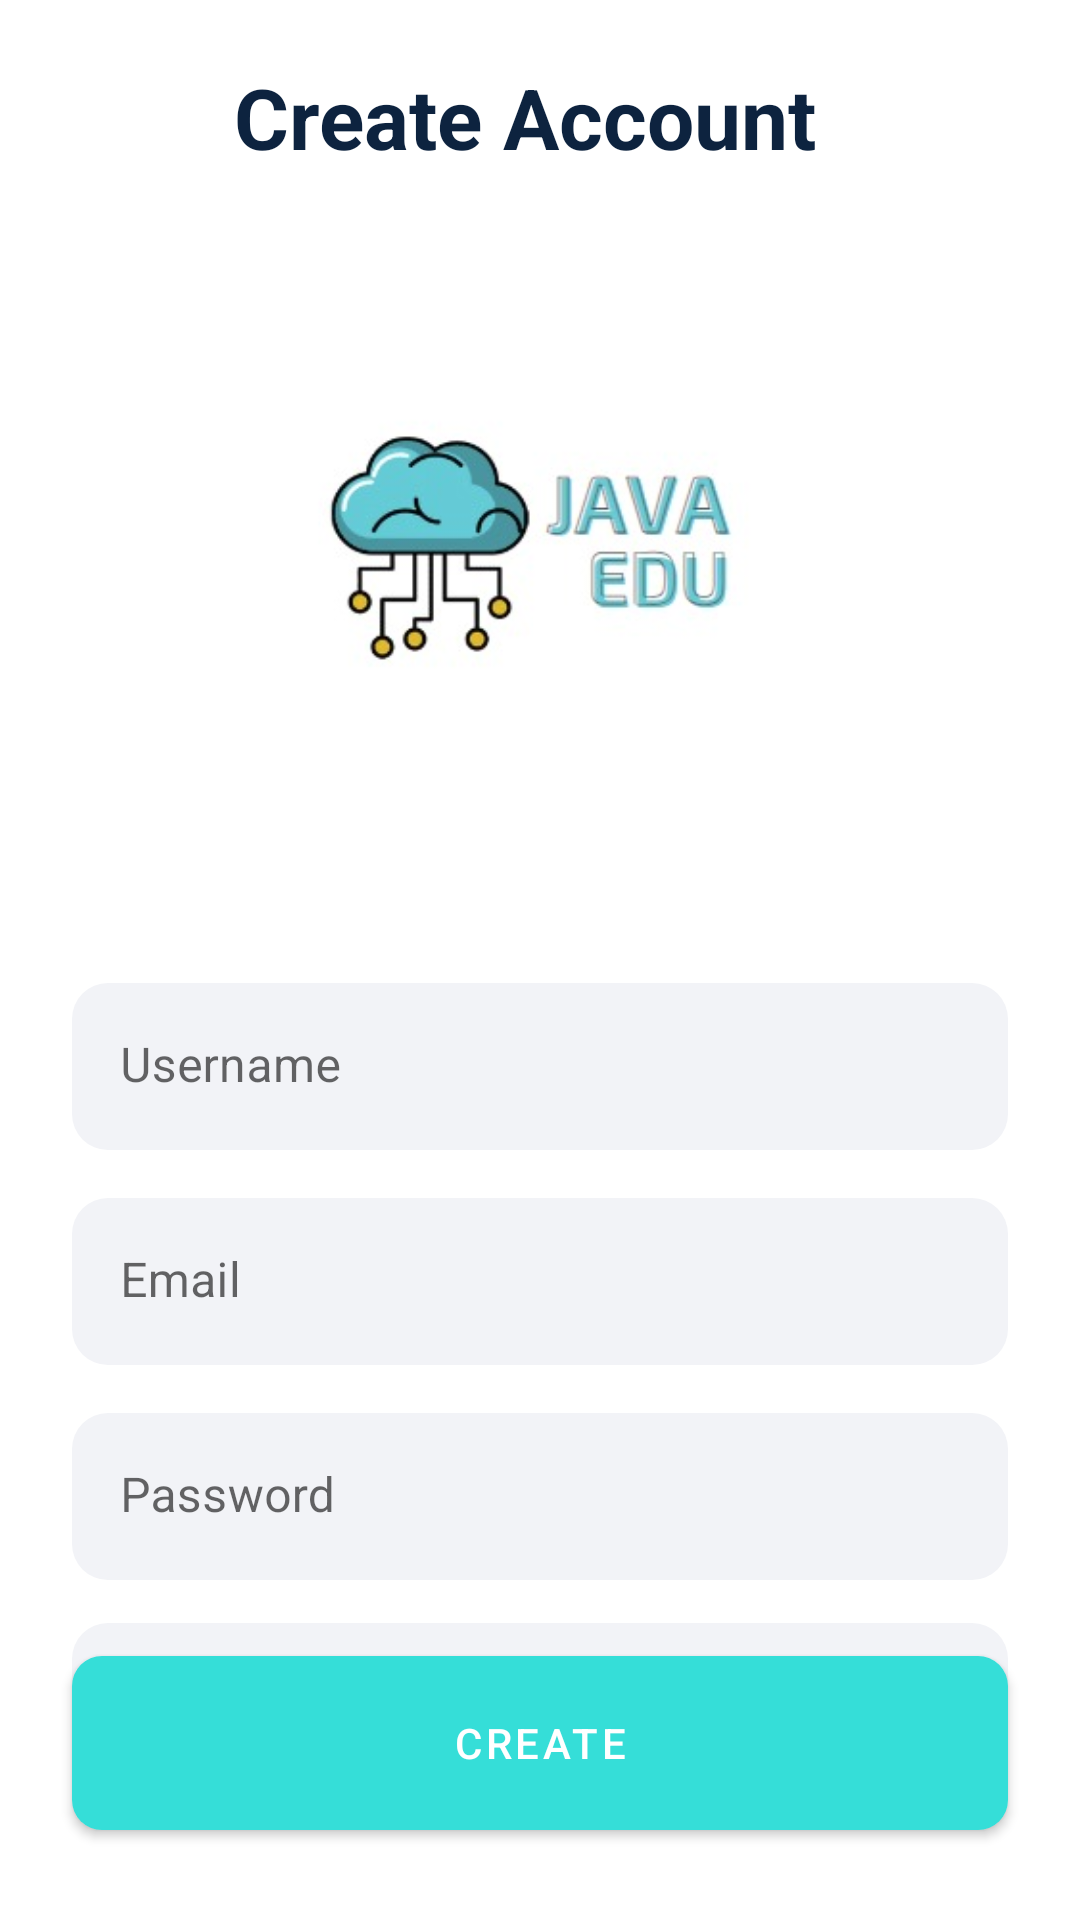

Android layout source for this screen:
<!-- AndroidManifest.xml: application theme Theme.QuizForFun -->
<!-- res/layout/activity_register.xml -->
<?xml version="1.0" encoding="utf-8"?>
<androidx.constraintlayout.widget.ConstraintLayout xmlns:android="http://schemas.android.com/apk/res/android"
    xmlns:app="http://schemas.android.com/apk/res-auto"
    xmlns:tools="http://schemas.android.com/tools"
    android:layout_width="match_parent"
    android:layout_height="match_parent"
    tools:context=".RegisterActivity">

    <ImageView
        android:id="@+id/imageView"
        android:layout_width="30dp"
        android:layout_height="30dp"
        android:layout_marginStart="24dp"
        android:layout_marginTop="24dp"
        android:background="?selectableItemBackgroundBorderless"
        android:padding="4dp"
        app:layout_constraintStart_toStartOf="parent"
        app:layout_constraintTop_toTopOf="parent"
        app:srcCompat="@drawable/arrow"
        app:tint="@color/black" />

    <TextView
        android:id="@+id/textView"
        android:layout_width="wrap_content"
        android:layout_height="wrap_content"
        android:layout_marginStart="24dp"
        android:text="@string/create_account"
        style="@style/titleTextStyle"
        app:layout_constraintBottom_toBottomOf="@+id/imageView"
        app:layout_constraintStart_toEndOf="@+id/imageView"
        app:layout_constraintTop_toTopOf="@+id/imageView" />

    <ImageView
        android:id="@+id/Rlogo"
        android:layout_width="250dp"
        android:layout_height="250dp"
        android:src="@drawable/java_logo"
        app:layout_constraintTop_toBottomOf="@id/textView"
        app:layout_constraintStart_toStartOf="parent"
        app:layout_constraintEnd_toEndOf="parent" />

    <com.google.android.material.textfield.TextInputLayout
        android:id="@+id/textInputLayout"
        android:layout_width="0dp"
        android:layout_height="wrap_content"
        android:layout_marginStart="24dp"
        android:layout_marginTop="20dp"
        android:layout_marginEnd="24dp"
        app:layout_constraintEnd_toEndOf="parent"
        app:layout_constraintStart_toStartOf="parent"
        app:layout_constraintTop_toBottomOf="@+id/Rlogo">

        <com.google.android.material.textfield.TextInputEditText
            android:id="@+id/tietUsername"
            android:layout_width="match_parent"
            android:layout_height="wrap_content"
            android:hint="@string/username"
            android:imeOptions="actionNext"
            android:inputType="text"
            android:singleLine="true" />
    </com.google.android.material.textfield.TextInputLayout>


    <com.google.android.material.textfield.TextInputLayout
        android:id="@+id/textInputLayoutPassword"
        android:layout_width="0dp"
        android:layout_height="wrap_content"
        android:layout_marginStart="24dp"
        android:layout_marginTop="16dp"
        android:layout_marginEnd="24dp"
        app:layout_constraintEnd_toEndOf="parent"
        app:layout_constraintStart_toStartOf="parent"
        app:layout_constraintTop_toBottomOf="@+id/textInputLayout">

        <com.google.android.material.textfield.TextInputEditText
            android:id="@+id/tietPassword"
            android:layout_width="match_parent"
            android:layout_height="wrap_content"
            android:hint="@string/email"
            android:imeOptions="actionNext"
            android:inputType="textEmailAddress"
            android:singleLine="true" />
    </com.google.android.material.textfield.TextInputLayout>


    <com.google.android.material.textfield.TextInputLayout
        android:id="@+id/textInputLayoutPasswordRegister"
        android:layout_width="0dp"
        android:layout_height="wrap_content"
        android:layout_marginTop="16dp"
        app:layout_constraintEnd_toEndOf="@+id/textInputLayout"
        app:layout_constraintStart_toStartOf="@+id/textInputLayout"
        app:layout_constraintTop_toBottomOf="@+id/textInputLayoutPassword">

        <com.google.android.material.textfield.TextInputEditText
            android:id="@+id/tiePassword"
            android:layout_width="match_parent"
            android:layout_height="wrap_content"
            android:hint="@string/password"
            android:imeOptions="actionDone"
            android:inputType="textPassword" />
    </com.google.android.material.textfield.TextInputLayout>

    <com.google.android.material.textfield.TextInputLayout
        android:id="@+id/textInputLayoutCPasswordRegister"
        android:layout_width="0dp"
        android:layout_height="wrap_content"
        android:layout_marginTop="86dp"
        app:layout_constraintEnd_toEndOf="@+id/textInputLayout"
        app:layout_constraintStart_toStartOf="@+id/textInputLayout"
        app:layout_constraintTop_toBottomOf="@+id/textInputLayoutPassword">

        <com.google.android.material.textfield.TextInputEditText
            android:id="@+id/tieCPassword"
            android:layout_width="match_parent"
            android:layout_height="wrap_content"
            android:hint="@string/confirm_password"
            android:imeOptions="actionDone"
            android:inputType="textPassword" />
    </com.google.android.material.textfield.TextInputLayout>


    <com.google.android.material.button.MaterialButton
        android:id="@+id/btnRegister"
        style="@style/btnStyle"
        android:layout_width="0dp"
        android:layout_marginBottom="24dp"
        android:text="@string/create"
        app:layout_constraintEnd_toEndOf="@+id/textInputLayoutCPasswordRegister"
        app:layout_constraintHorizontal_bias="0.464"
        app:layout_constraintStart_toStartOf="@+id/textInputLayoutCPasswordRegister"
        app:layout_constraintBottom_toBottomOf="parent" />

</androidx.constraintlayout.widget.ConstraintLayout>
<!-- resources referenced by this layout -->
<resources>
  <color name="black">#0D233F</color>
  <!-- drawable java_logo: jpg bitmap (drawable, 12615 bytes) -->
  <string name="confirm_password">Confirm password</string>
  <string name="create">Create</string>
  <string name="create_account">Create Account</string>
  <string name="email">Email</string>
  <string name="password">Password</string>
  <string name="username">Username</string>
  <style name="btnStyle" parent="Widget.MaterialComponents.Button">
          <item name="backgroundTint">@color/app_color</item>
          <item name="cornerRadius">@dimen/btn_radius</item>
          <item name="android:layout_height">@dimen/btn_height</item>
      </style>
  <style name="titleTextStyle">
          <item name="android:textSize">28sp</item>
          <item name="android:textColor">@color/black</item>
          <item name="android:textStyle">bold</item>
      </style>
  <style name="Theme.QuizForFun" parent="Theme.MaterialComponents.DayNight.NoActionBar">
          
          <item name="colorPrimary">@color/app_color</item>
          <item name="colorPrimaryVariant">@color/app_color</item>
          <item name="colorOnPrimary">@color/white</item>
          
          <item name="android:statusBarColor">?attr/colorPrimaryVariant</item>
          
  
          <item name="textInputStyle">@style/editTextLayoutStyle</item>
      </style>
  <color name="app_color">#35ded8</color>
  <dimen name="btn_radius">10dp</dimen>
  <dimen name="btn_height">70dp</dimen>
  <color name="white">#FFFFFFFF</color>
  <style name="editTextLayoutStyle" parent="Widget.MaterialComponents.TextInputLayout.FilledBox">
          <item name="boxStrokeWidth">0dp</item>
          <item name="boxStrokeWidthFocused">0dp</item>
          <item name="boxBackgroundColor">@color/edit_text_bg</item>
          <item name="boxCornerRadiusTopStart">@dimen/edit_text_corner_radius</item>
          <item name="boxCornerRadiusTopEnd">@dimen/edit_text_corner_radius</item>
          <item name="boxCornerRadiusBottomStart">@dimen/edit_text_corner_radius</item>
          <item name="boxCornerRadiusBottomEnd">@dimen/edit_text_corner_radius</item>
      </style>
  <color name="edit_text_bg">#F2F3F7</color>
  <dimen name="edit_text_corner_radius">12dp</dimen>
</resources>
